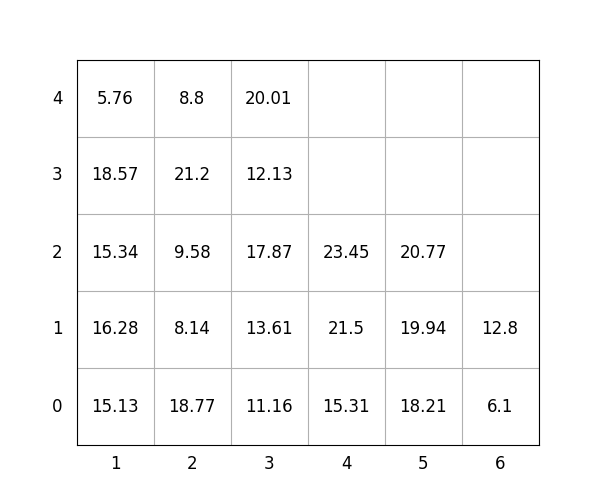

Values plotted in this chart, from the file beside it:
idx, loc_x, loc_y, loc_z, weight, group, score, seq, reloc, size(ft)
1, 4, 0, 0, 15.31, 0, 15.31, 1, 0, 20
2, 4, 0, 1, 21.5, 2, 221.5, 2, 0, 20
3, 4, 0, 2, 23.45, 3, 323.4, 3, 0, 20
4, 5, 0, 0, 18.21, 3, 318.2, 4, 0, 20
5, 5, 0, 1, 19.94, 3, 319.9, 5, 0, 20
6, 1, 0, 0, 15.13, 0, 15.13, 6, 0, 20
7, 2, 0, 0, 18.77, 0, 18.77, 7, 0, 20
8, 3, 0, 0, 11.16, 1, 111.2, 8, 0, 20
9, 2, 0, 1, 8.14, 1, 108.1, 9, 0, 20
10, 2, 0, 2, 9.58, 1, 109.6, 10, 0, 20
11, 5, 0, 2, 20.77, 3, 320.8, 11, 0, 20
12, 2, 0, 3, 21.2, 2, 221.2, 12, 0, 20
13, 2, 0, 4, 8.8, 3, 308.8, 13, 0, 20
14, 3, 0, 1, 13.61, 1, 113.6, 14, 0, 20
15, 1, 0, 1, 16.28, 0, 16.28, 15, 0, 20
16, 3, 0, 2, 17.87, 2, 217.9, 16, 1.0, 20
17, 1, 0, 2, 15.34, 1, 115.3, 17, 0, 20
18, 3, 0, 3, 12.13, 2, 212.1, 18, 1.0, 20
19, 3, 0, 4, 20.01, 1, 120, 19, 1.0, 20
20, 6, 0, 0, 6.1, 0, 6.1, 20, 0, 20
21, 1, 0, 3, 18.57, 1, 118.6, 21, 0, 20
22, 1, 0, 4, 5.76, 2, 205.8, 22, 0, 20
23, 6, 0, 1, 12.8, 1, 112.8, 23, 0, 20
